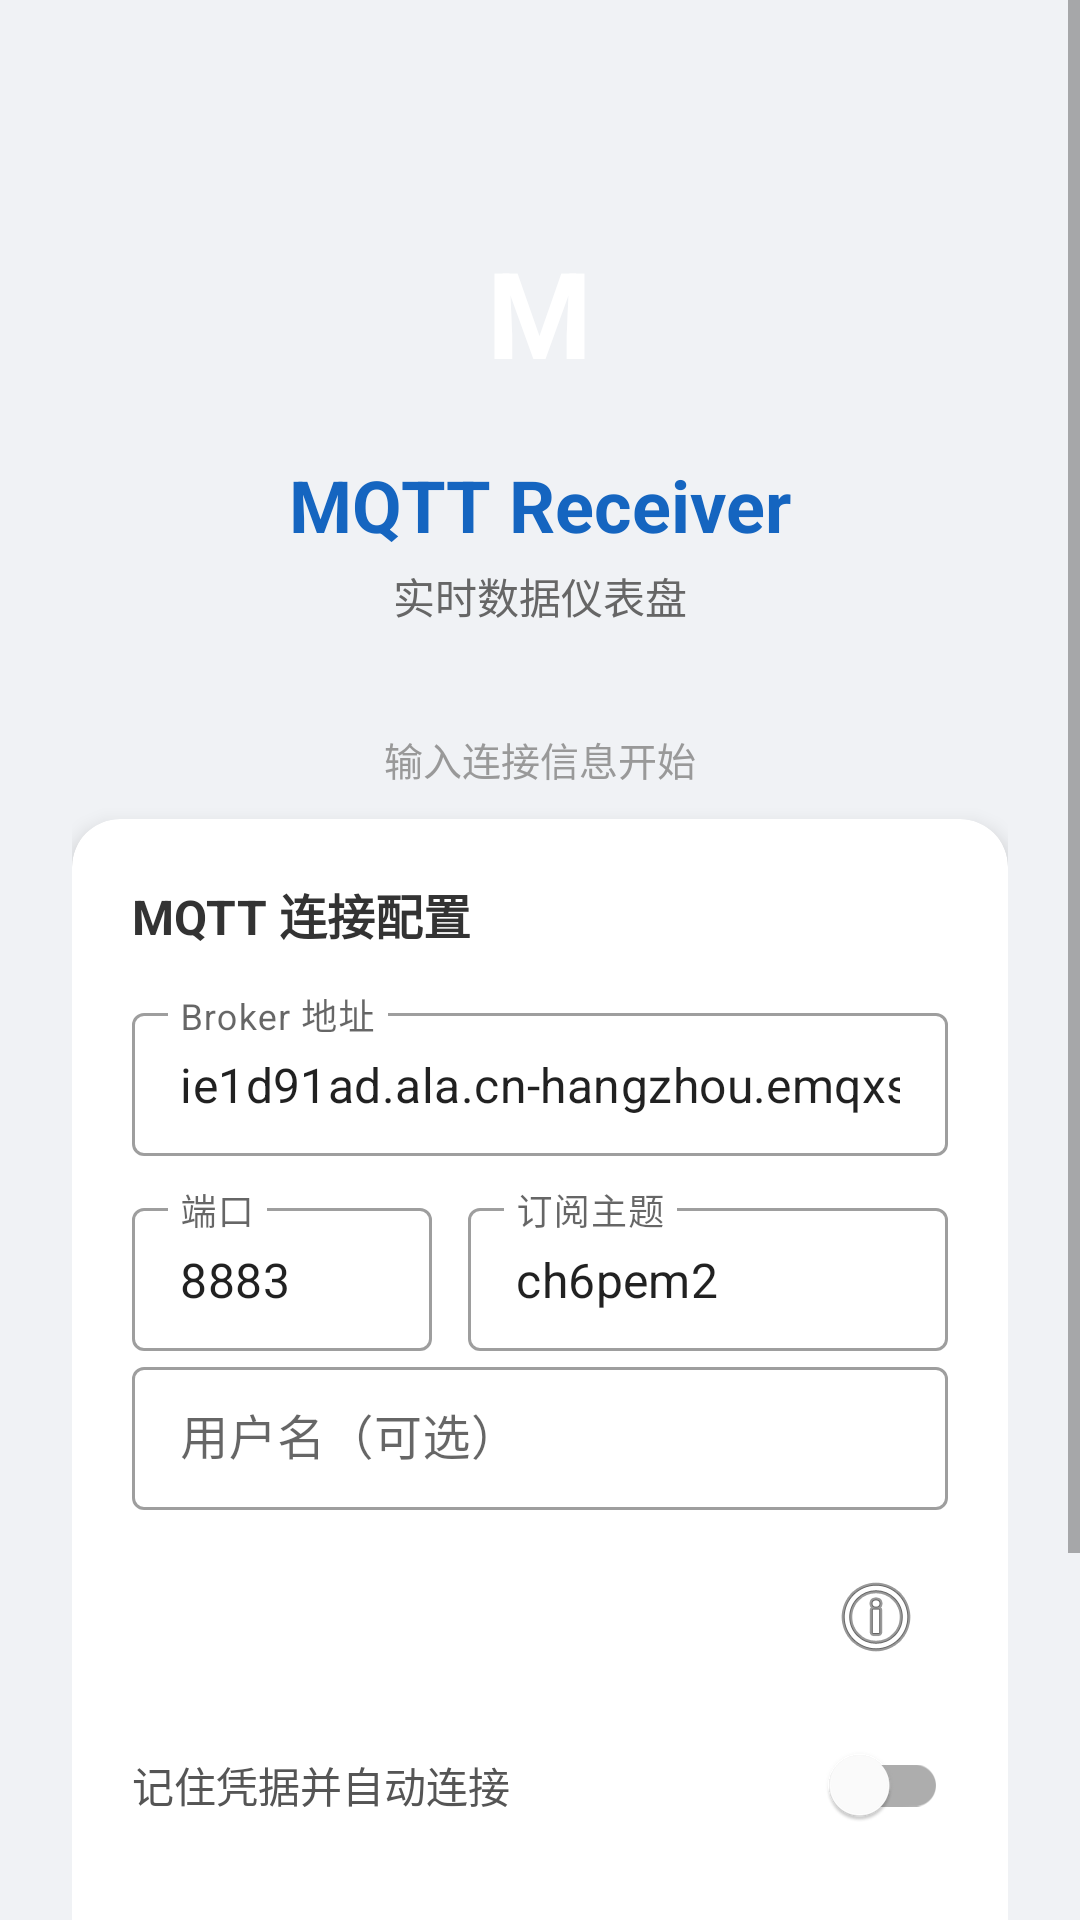

Write the Android layout XML for this screen, with the resource values it uses.
<!-- AndroidManifest.xml: application theme Theme.MqttReceiver -->
<!-- res/layout/activity_main.xml -->
<?xml version="1.0" encoding="utf-8"?>
<ScrollView xmlns:android="http://schemas.android.com/apk/res/android"
    xmlns:app="http://schemas.android.com/apk/res-auto"
    android:layout_width="match_parent"
    android:layout_height="match_parent"
    android:background="#F0F2F5"
    android:fillViewport="true">

    <LinearLayout
        android:layout_width="match_parent"
        android:layout_height="wrap_content"
        android:orientation="vertical"
        android:padding="24dp"
        android:gravity="center_horizontal">

        
        <LinearLayout
            android:layout_width="80dp"
            android:layout_height="80dp"
            android:layout_marginTop="40dp"
            android:layout_marginBottom="8dp"
            android:gravity="center"
            android:background="@drawable/ic_launcher_background"
            android:backgroundTint="#1565C0">

            <TextView
                android:layout_width="wrap_content"
                android:layout_height="wrap_content"
                android:text="M"
                android:textColor="@android:color/white"
                android:textSize="40sp"
                android:textStyle="bold" />
        </LinearLayout>

        <TextView
            android:layout_width="wrap_content"
            android:layout_height="wrap_content"
            android:text="MQTT Receiver"
            android:textSize="24sp"
            android:textStyle="bold"
            android:textColor="#1565C0"
            android:layout_marginBottom="4dp" />

        <TextView
            android:layout_width="wrap_content"
            android:layout_height="wrap_content"
            android:text="实时数据仪表盘"
            android:textSize="14sp"
            android:textColor="#666666"
            android:layout_marginBottom="24dp" />

        
        <TextView
            android:id="@+id/tv_status"
            android:layout_width="match_parent"
            android:layout_height="40dp"
            android:gravity="center"
            android:text="输入连接信息开始"
            android:textSize="13sp"
            android:textColor="#999999"
            android:background="@drawable/status_bar_bg" />

        
        <TextView
            android:id="@+id/tv_last_connect"
            android:layout_width="match_parent"
            android:layout_height="wrap_content"
            android:textSize="11sp"
            android:textColor="#999999"
            android:gravity="center"
            android:layout_marginBottom="12dp"
            android:visibility="gone" />

        
        <ProgressBar
            android:id="@+id/progress_bar"
            android:layout_width="40dp"
            android:layout_height="40dp"
            android:visibility="gone"
            android:layout_marginBottom="8dp"
            android:indeterminateTint="#1565C0" />

        
        <com.google.android.material.card.MaterialCardView
            android:layout_width="match_parent"
            android:layout_height="wrap_content"
            app:cardElevation="4dp"
            app:cardCornerRadius="16dp"
            app:contentPadding="20dp"
            android:layout_marginBottom="16dp">

            <LinearLayout
                android:layout_width="match_parent"
                android:layout_height="wrap_content"
                android:orientation="vertical">

                <TextView
                    android:layout_width="wrap_content"
                    android:layout_height="wrap_content"
                    android:text="MQTT 连接配置"
                    android:textSize="16sp"
                    android:textStyle="bold"
                    android:textColor="#333333"
                    android:layout_marginBottom="16dp" />

                
                <com.google.android.material.textfield.TextInputLayout
                    android:layout_width="match_parent"
                    android:layout_height="wrap_content"
                    android:layout_marginBottom="12dp"
                    style="@style/Widget.MaterialComponents.TextInputLayout.OutlinedBox.Dense"
                    android:hint="Broker 地址">

                    <com.google.android.material.textfield.TextInputEditText
                        android:id="@+id/et_broker"
                        android:layout_width="match_parent"
                        android:layout_height="wrap_content"
                        android:inputType="textUri"
                        android:singleLine="true"
                        android:text="ie1d91ad.ala.cn-hangzhou.emqxsl.cn" />

                </com.google.android.material.textfield.TextInputLayout>

                
                <LinearLayout
                    android:layout_width="match_parent"
                    android:layout_height="wrap_content"
                    android:orientation="horizontal"
                    android:gravity="center_vertical">

                    <com.google.android.material.textfield.TextInputLayout
                        android:layout_width="100dp"
                        android:layout_height="wrap_content"
                        android:layout_marginEnd="12dp"
                        style="@style/Widget.MaterialComponents.TextInputLayout.OutlinedBox.Dense"
                        android:hint="端口">

                        <com.google.android.material.textfield.TextInputEditText
                            android:id="@+id/et_port"
                            android:layout_width="match_parent"
                            android:layout_height="wrap_content"
                            android:inputType="number"
                            android:singleLine="true"
                            android:text="8883" />

                    </com.google.android.material.textfield.TextInputLayout>

                    <com.google.android.material.textfield.TextInputLayout
                        android:layout_width="0dp"
                        android:layout_height="wrap_content"
                        android:layout_weight="1"
                        style="@style/Widget.MaterialComponents.TextInputLayout.OutlinedBox.Dense"
                        android:hint="订阅主题">

                        <com.google.android.material.textfield.TextInputEditText
                            android:id="@+id/et_topic"
                            android:layout_width="match_parent"
                            android:layout_height="wrap_content"
                            android:inputType="text"
                            android:singleLine="true"
                            android:text="ch6pem2" />

                    </com.google.android.material.textfield.TextInputLayout>

                </LinearLayout>

                
                <com.google.android.material.textfield.TextInputLayout
                    android:layout_width="match_parent"
                    android:layout_height="wrap_content"
                    android:layout_marginBottom="12dp"
                    style="@style/Widget.MaterialComponents.TextInputLayout.OutlinedBox.Dense"
                    android:hint="用户名（可选）">

                    <com.google.android.material.textfield.TextInputEditText
                        android:id="@+id/et_username"
                        android:layout_width="match_parent"
                        android:layout_height="wrap_content"
                        android:inputType="text"
                        android:singleLine="true" />

                </com.google.android.material.textfield.TextInputLayout>

                
                <com.google.android.material.textfield.TextInputLayout
                    android:layout_width="match_parent"
                    android:layout_height="wrap_content"
                    android:layout_marginBottom="8dp"
                    style="@style/Widget.MaterialComponents.TextInputLayout.OutlinedBox.Dense"
                    android:hint="密码（可选）">

                    <RelativeLayout
                        android:layout_width="match_parent"
                        android:layout_height="wrap_content">

                        <com.google.android.material.textfield.TextInputEditText
                            android:id="@+id/et_password"
                            android:layout_width="match_parent"
                            android:layout_height="wrap_content"
                            android:inputType="textPassword"
                            android:singleLine="true"
                            android:paddingEnd="48dp" />

                        <ImageView
                            android:id="@+id/iv_toggle_password"
                            android:layout_width="32dp"
                            android:layout_height="32dp"
                            android:layout_alignEnd="@id/et_password"
                            android:layout_centerVertical="true"
                            android:layout_marginEnd="8dp"
                            android:src="@android:drawable/ic_menu_info_details"
                            android:contentDescription="显示密码"
                            android:clickable="true"
                            android:focusable="true" />
                    </RelativeLayout>

                </com.google.android.material.textfield.TextInputLayout>

                
                <LinearLayout
                    android:layout_width="match_parent"
                    android:layout_height="wrap_content"
                    android:orientation="horizontal"
                    android:gravity="center_vertical"
                    android:layout_marginBottom="16dp">

                    <TextView
                        android:layout_width="0dp"
                        android:layout_height="wrap_content"
                        android:layout_weight="1"
                        android:text="记住凭据并自动连接"
                        android:textSize="14sp"
                        android:textColor="#555555" />

                    <com.google.android.material.switchmaterial.SwitchMaterial
                        android:id="@+id/sw_auto_connect"
                        android:layout_width="wrap_content"
                        android:layout_height="wrap_content"
                        android:checked="false" />

                </LinearLayout>

                
                <com.google.android.material.button.MaterialButton
                    android:id="@+id/btn_connect"
                    android:layout_width="match_parent"
                    android:layout_height="52dp"
                    android:text="🔌 连接 MQTT Broker"
                    android:textSize="16sp"
                    android:textStyle="bold"
                    android:letterSpacing="0.02"
                    app:cornerRadius="12dp"
                    app:backgroundTint="#1565C0" />

                
                <com.google.android.material.button.MaterialButton
                    android:id="@+id/btn_clear_config"
                    android:layout_width="match_parent"
                    android:layout_height="36dp"
                    android:text="清除已保存的凭据"
                    android:textSize="12sp"
                    android:layout_marginTop="8dp"
                    app:cornerRadius="8dp"
                    style="@style/Widget.MaterialComponents.Button.TextButton"
                    android:textColor="#999999" />

            </LinearLayout>

        </com.google.android.material.card.MaterialCardView>

    </LinearLayout>

</ScrollView>
<!-- resources referenced by this layout -->
<resources>
  <style name="Theme.MqttReceiver" parent="Theme.MaterialComponents.Light.NoActionBar">
          <item name="colorPrimary">@color/primary</item>
          <item name="colorPrimaryDark">@color/primary_dark</item>
          <item name="colorAccent">@color/accent</item>
          <item name="android:statusBarColor">@color/primary_dark</item>
      </style>
  <color name="primary">#1A73E8</color>
  <color name="primary_dark">#1557B0</color>
  <color name="accent">#42A5F5</color>
</resources>
